8-way image classification set "imgs_others" from GitHub (yujeong0/Auto_painting_program); label vocabulary: apple, avocado, carrot, cherry, flower, leaf, shellfish, tomato.

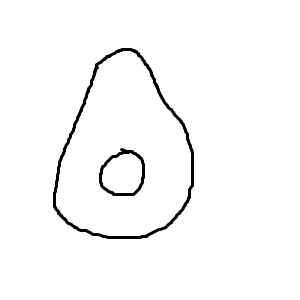
Label: avocado

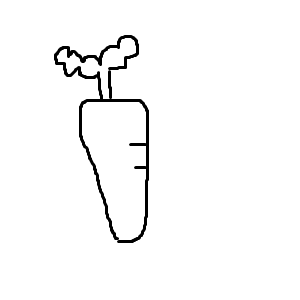
Label: carrot

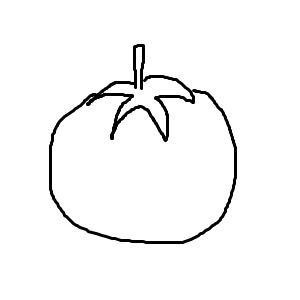
Label: tomato

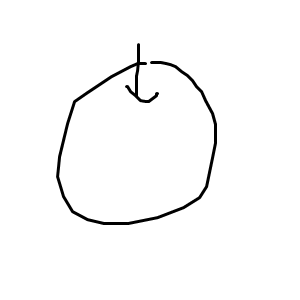
Label: apple

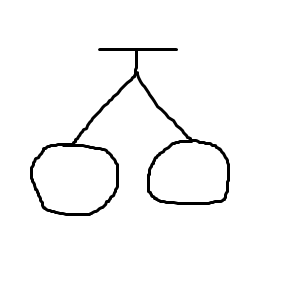
Label: cherry

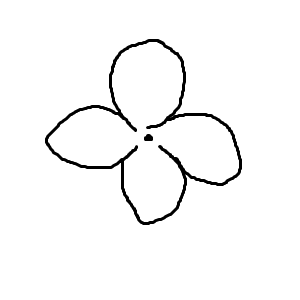
Label: flower
